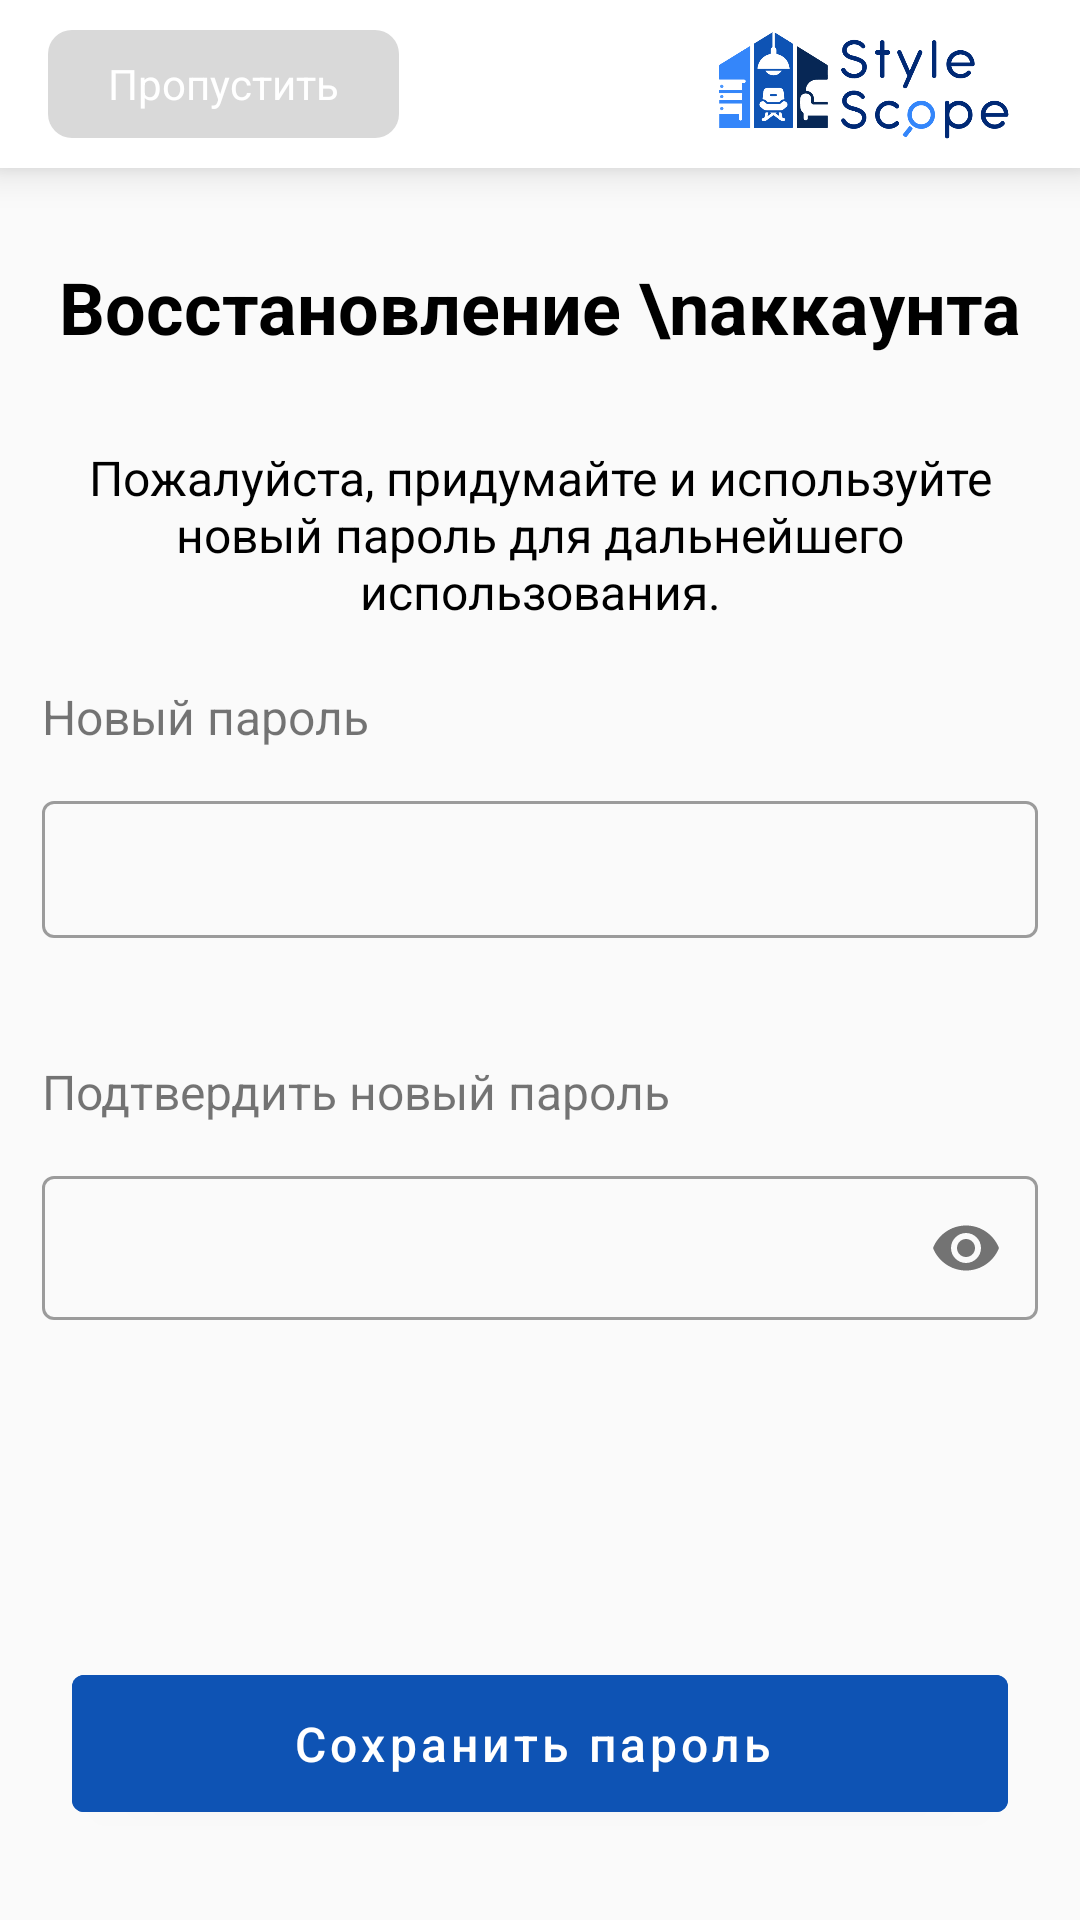

Here is an Android app screen rendered from its layout file. Give the layout XML and the strings, colors and styles it references.
<!-- AndroidManifest.xml: application theme Theme.StyleScope -->
<!-- res/layout/fragment_change_password.xml -->
<?xml version="1.0" encoding="utf-8"?>
<androidx.constraintlayout.widget.ConstraintLayout xmlns:android="http://schemas.android.com/apk/res/android"
    xmlns:app="http://schemas.android.com/apk/res-auto"
    xmlns:tools="http://schemas.android.com/tools"
    android:layout_width="match_parent"
    android:layout_height="match_parent"
    tools:context=".presentation.ui.fragments.inter.InterFragment">


    <androidx.appcompat.widget.Toolbar
        android:id="@+id/toolbar"
        android:layout_width="match_parent"
        android:layout_height="?attr/actionBarSize"
        android:background="@color/white"
        android:elevation="8dp"
        app:layout_constraintTop_toTopOf="parent">

        <ImageView
            android:id="@+id/img_logo"
            android:layout_width="112dp"
            android:layout_height="match_parent"
            android:layout_gravity="end"
            android:layout_marginEnd="@dimen/_12dp"
            android:scaleType="centerInside"
            android:src="@drawable/urmat_toolbar_logo" />


        <TextView
            android:id="@+id/btn_go"
            android:layout_width="wrap_content"
            android:layout_height="match_parent"
            android:layout_marginVertical="10dp"
            android:background="@drawable/urmat_bg_app_bar"
            android:gravity="center"
            android:paddingHorizontal="20dp"
            android:text="Пропустить"
            android:textColor="@color/white" />

    </androidx.appcompat.widget.Toolbar>

    <com.google.android.material.button.MaterialButton
        android:id="@+id/btn_inter"
        android:layout_width="match_parent"
        android:layout_height="wrap_content"
        android:layout_marginHorizontal="@dimen/_24dp"
        android:layout_marginBottom="30dp"
        android:backgroundTint="@color/urmat_blue"
        android:paddingVertical="@dimen/_12dp"
        android:text="Сохранить пароль "
        android:textAllCaps="false"
        android:textSize="16sp"
        app:layout_constraintBottom_toBottomOf="parent" />

    <LinearLayout
        android:layout_width="match_parent"
        android:layout_height="0dp"
        android:orientation="vertical"
        app:layout_constraintBottom_toTopOf="@id/btn_inter"
        app:layout_constraintTop_toBottomOf="@id/toolbar">


        <com.google.android.material.textview.MaterialTextView
            android:layout_width="match_parent"
            android:layout_height="wrap_content"
            android:layout_marginTop="30dp"
            android:gravity="center"
            android:text="Восстановление \nаккаунта"
            android:textColor="@color/black"
            android:textSize="24sp"
            android:textStyle="bold" />


        <com.google.android.material.textview.MaterialTextView
            android:layout_width="match_parent"
            android:layout_height="wrap_content"
            android:layout_marginTop="30dp"
            android:gravity="center"
            android:layout_marginHorizontal="14dp"
            android:text="Пожалуйста, придумайте и используйте новый пароль для дальнейшего использования."
            android:textColor="@color/black"
            android:textSize="16sp" />


        <com.google.android.material.textview.MaterialTextView
            android:layout_width="wrap_content"
            android:layout_height="wrap_content"
            android:layout_marginStart="14dp"
            android:layout_marginTop="20dp"
            android:text="Новый пароль"
            android:textSize="@dimen/_16sp" />

        <com.google.android.material.textfield.TextInputLayout
            android:id="@+id/ed_new_password_container"
            style="@style/Widget.MaterialComponents.TextInputLayout.OutlinedBox"
            android:layout_width="match_parent"
            android:layout_height="wrap_content"
            android:layout_marginHorizontal="14dp"
            android:layout_marginTop="@dimen/_12dp"
            app:errorEnabled="true"
            app:helperTextEnabled="true"
            app:helperTextTextColor="@color/beka_red">


            <com.google.android.material.textfield.TextInputEditText
                android:id="@+id/ed_new_password"
                android:layout_width="match_parent"
                android:layout_height="match_parent"
                android:background="@drawable/urmat_bg_edit"
                android:paddingVertical="12dp" />
        </com.google.android.material.textfield.TextInputLayout>


        <com.google.android.material.textview.MaterialTextView
            android:layout_width="wrap_content"
            android:layout_height="wrap_content"
            android:layout_marginStart="14dp"
            android:layout_marginTop="20dp"
            android:text="Подтвердить новый пароль"
            android:textSize="@dimen/_16sp" />

        <com.google.android.material.textfield.TextInputLayout
            android:id="@+id/etConfirmPasswordContainer"
            style="@style/Widget.MaterialComponents.TextInputLayout.OutlinedBox"
            android:layout_width="match_parent"
            android:layout_height="wrap_content"
            android:layout_marginHorizontal="14dp"
            android:layout_marginTop="@dimen/_12dp"
            app:errorEnabled="true"
            app:helperTextEnabled="true"
            app:helperTextTextColor="@color/beka_red"
            app:passwordToggleEnabled="true">


            <com.google.android.material.textfield.TextInputEditText
                android:id="@+id/etConfirmPassword"
                android:layout_width="match_parent"
                android:layout_height="match_parent"
                android:background="@drawable/urmat_bg_edit"
                android:drawableEnd="@drawable/eye_line"
                android:inputType="textPassword"
                android:paddingVertical="8dp"
                android:paddingEnd="@dimen/_12dp" />
        </com.google.android.material.textfield.TextInputLayout>

    </LinearLayout>

    <include
        android:id="@+id/loading"
        layout="@layout/item_loading"
        android:visibility="gone"/>
</androidx.constraintlayout.widget.ConstraintLayout>
<!-- res/layout/item_loading.xml (included above) -->
<?xml version="1.0" encoding="utf-8"?>
<FrameLayout xmlns:android="http://schemas.android.com/apk/res/android"
    android:id="@+id/progressBar"
    android:layout_width="match_parent"
    android:layout_height="match_parent"
    android:background="@color/dark_loading"
    android:elevation="10dp">


    <ProgressBar
        android:layout_width="wrap_content"
        android:layout_height="wrap_content"
        android:layout_gravity="center"
        android:elevation="2dp"
        android:progressBackgroundTint="@color/urmat_blue" />

</FrameLayout>
<!-- resources referenced by this layout -->
<resources>
  <color name="beka_red">#F70606</color>
  <color name="black">#FF000000</color>
  <color name="dark_loading">#66000000</color>
  <color name="urmat_blue">#0E53B4</color>
  <color name="white">#FFFFFFFF</color>
  <dimen name="_12dp">12dp</dimen>
  <dimen name="_16sp">16sp</dimen>
  <dimen name="_24dp">24dp</dimen>
  <!-- drawable eye_line (drawable) -->
  <vector xmlns:android="http://schemas.android.com/apk/res/android"
      android:width="24dp"
      android:height="24dp"
      android:viewportWidth="24"
      android:viewportHeight="24">
    <path
        android:pathData="M12,5C5.693,5 2.633,10.683 2.089,11.808C2.03,11.931 2.03,12.069 2.089,12.192C2.633,13.317 5.693,19 12,19C18.307,19 21.367,13.317 21.911,12.192C21.971,12.069 21.971,11.931 21.911,11.808C21.367,10.683 18.307,5 12,5Z"
        android:strokeLineJoin="round"
        android:strokeWidth="2"
        android:fillColor="#00000000"
        android:strokeColor="#000000"
        android:strokeLineCap="round"/>
    <path
        android:pathData="M12,12m-3,0a3,3 0,1 1,6 0a3,3 0,1 1,-6 0"
        android:strokeLineJoin="round"
        android:strokeWidth="2"
        android:fillColor="#00000000"
        android:strokeColor="#000000"
        android:strokeLineCap="round"/>
  </vector>
  <!-- drawable urmat_bg_app_bar (drawable) -->
  <?xml version="1.0" encoding="utf-8"?>
  <shape xmlns:android="http://schemas.android.com/apk/res/android">
  
      <corners android:radius="8dp"/>
      <solid android:color="@color/urmat_light_gray"/>
  </shape>
  <!-- drawable urmat_toolbar_logo: png bitmap (drawable, 74667 bytes) -->
  <style name="Theme.StyleScope" parent="Base.Theme.StyleScope" />
  <color name="urmat_light_gray">#D9D9D9</color>
  <style name="Base.Theme.StyleScope" parent="Theme.MaterialComponents.DayNight.NoActionBar.Bridge">
          
          
      </style>
</resources>
